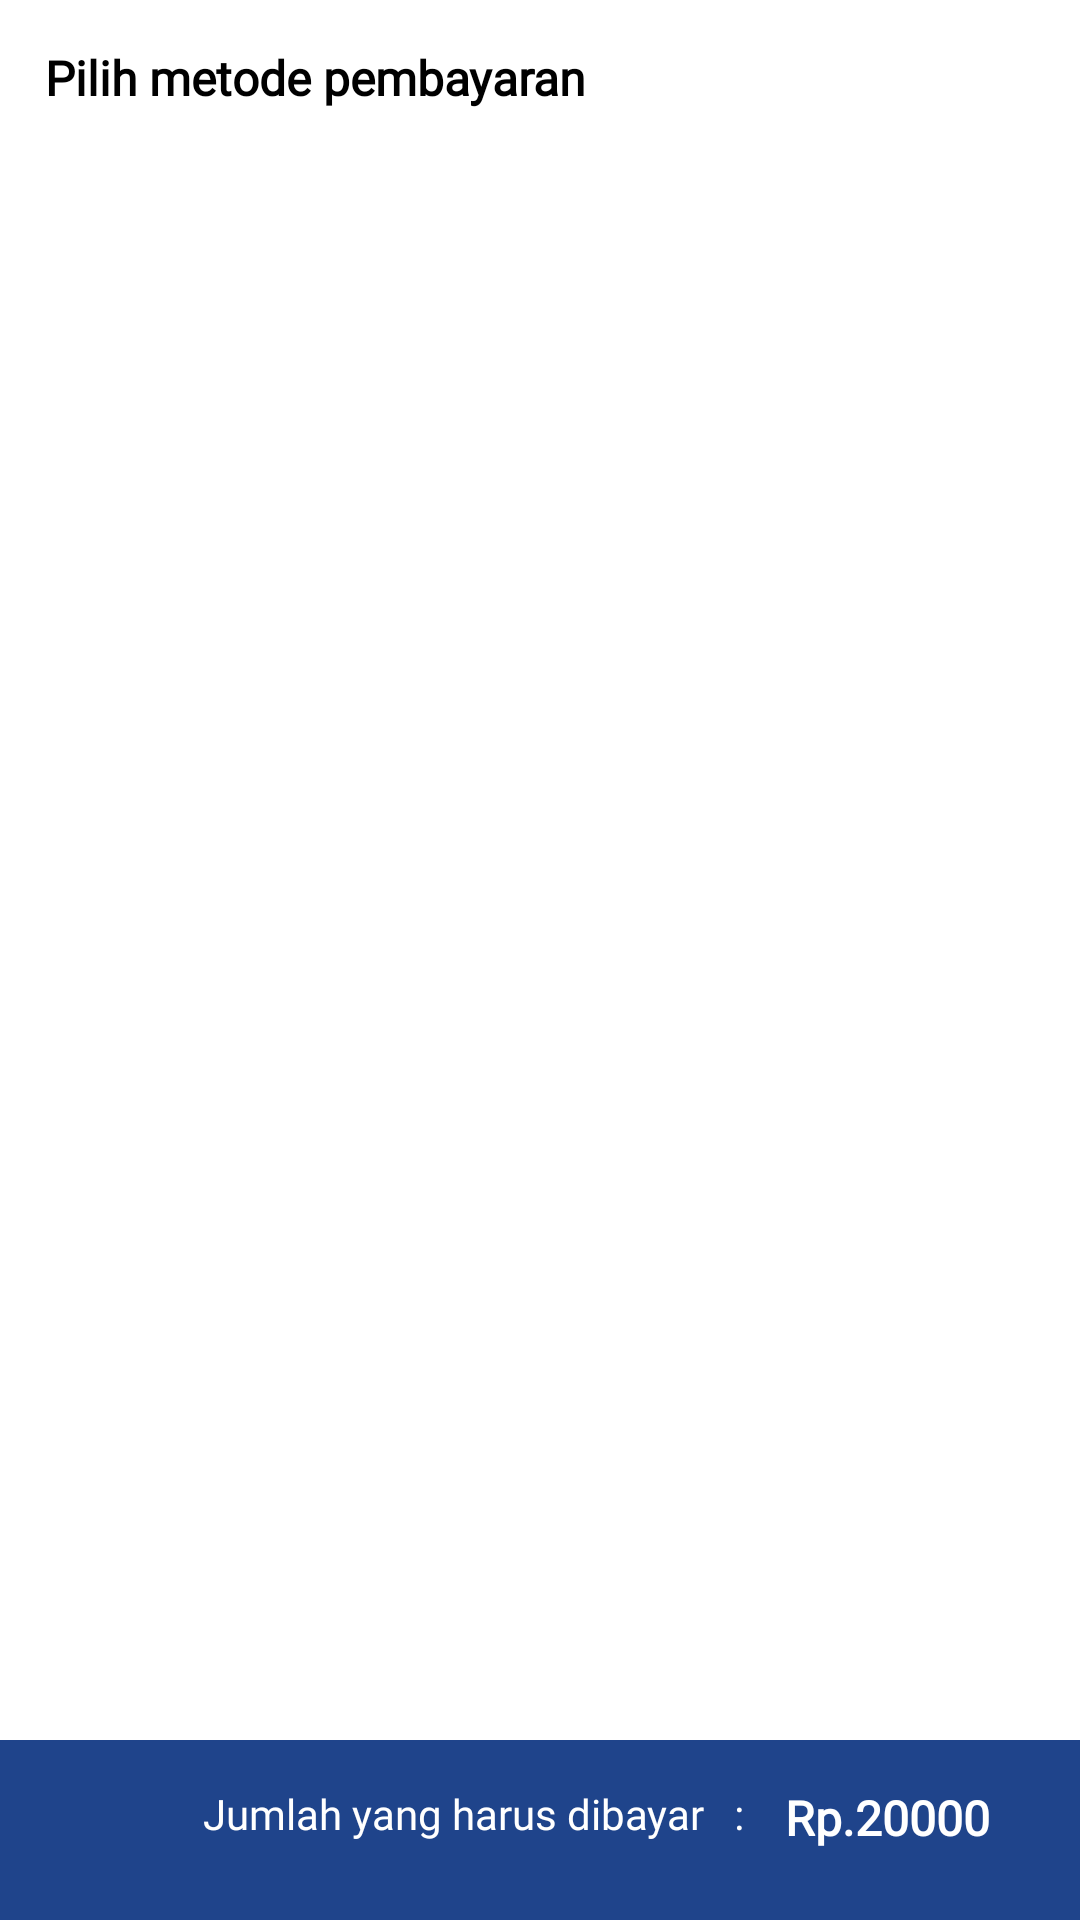

The Android layout XML behind this screen, and the referenced resources:
<!-- AndroidManifest.xml: application theme Theme.Mytasklist -->
<!-- res/layout/activity_payment.xml -->
<?xml version="1.0" encoding="utf-8"?>
<androidx.constraintlayout.widget.ConstraintLayout xmlns:android="http://schemas.android.com/apk/res/android"
    xmlns:app="http://schemas.android.com/apk/res-auto"
    xmlns:tools="http://schemas.android.com/tools"
    android:layout_width="match_parent"
    android:layout_height="match_parent"
    tools:context=".PaymentActivity">


    <TextView
        android:id="@+id/tv_tittle"
        android:layout_width="wrap_content"
        android:layout_height="wrap_content"
        android:layout_gravity="end"
        android:fontFamily="@font/poppins"
        android:text="Pilih metode pembayaran"
        android:textColor="@color/black"
        android:textSize="16sp"
        android:textStyle="bold"
        android:layout_margin="15dp"
        app:layout_constraintStart_toStartOf="parent"
        app:layout_constraintTop_toTopOf="parent" />



    <androidx.recyclerview.widget.RecyclerView
        android:id="@+id/tv_transactions"
        android:layout_width="match_parent"
        android:layout_height="0dp"
        android:layout_marginTop="15dp"
        app:layout_constraintBottom_toTopOf="@+id/linearLayout"
        app:layout_constraintEnd_toEndOf="parent"
        app:layout_constraintStart_toStartOf="parent"
        app:layout_constraintTop_toBottomOf="@id/tv_tittle"/>

    <LinearLayout
        android:id="@+id/linearLayout"
        android:layout_width="match_parent"
        android:layout_height="60dp"
        android:background="#1F448B"
        android:gravity="end"
        android:orientation="horizontal"
        android:padding="15dp"
        app:layout_constraintBottom_toBottomOf="parent"
        app:layout_constraintEnd_toEndOf="parent"
        app:layout_constraintStart_toStartOf="parent">


        <TextView
            android:layout_width="wrap_content"
            android:layout_height="wrap_content"
            android:layout_gravity="end"
            android:layout_marginEnd="10dp"
            android:fontFamily="@font/poppins"
            android:text="Jumlah yang harus dibayar   : "
            android:textColor="@color/white" />


        <TextView
            android:id="@+id/tv_total"
            android:layout_width="wrap_content"
            android:layout_height="wrap_content"
            android:layout_gravity="end"
            android:layout_marginEnd="15dp"
            android:text="Rp.20000"
            android:fontFamily="@font/poppins"
            android:textColor="@color/white"
            android:textSize="16sp"
            android:textStyle="bold" />

    </LinearLayout>


</androidx.constraintlayout.widget.ConstraintLayout>
<!-- resources referenced by this layout -->
<resources>
  <style name="Theme.Mytasklist" parent="Theme.MaterialComponents.DayNight.NoActionBar">
          
          <item name="colorPrimary">@color/purple_500</item>
          <item name="colorPrimaryVariant">@color/purple_700</item>
          <item name="colorOnPrimary">@color/white</item>
          
          <item name="colorSecondary">@color/teal_200</item>
          <item name="colorSecondaryVariant">@color/teal_700</item>
          <item name="colorOnSecondary">@color/black</item>
          
          <item name="android:statusBarColor" tools:targetApi="l">?attr/colorPrimaryVariant</item>
          
      </style>
  <!-- not gathered from this repository: default colours our renderer supplied (Android Studio template values) -->
  <color name="purple_500">#FF6200EE</color>
  <color name="purple_700">#FF3700B3</color>
  <color name="teal_200">#FF03DAC5</color>
  <color name="teal_700">#FF018786</color>
  <color name="black">#FF000000</color>
  <color name="white">#FFFFFFFF</color>
</resources>
